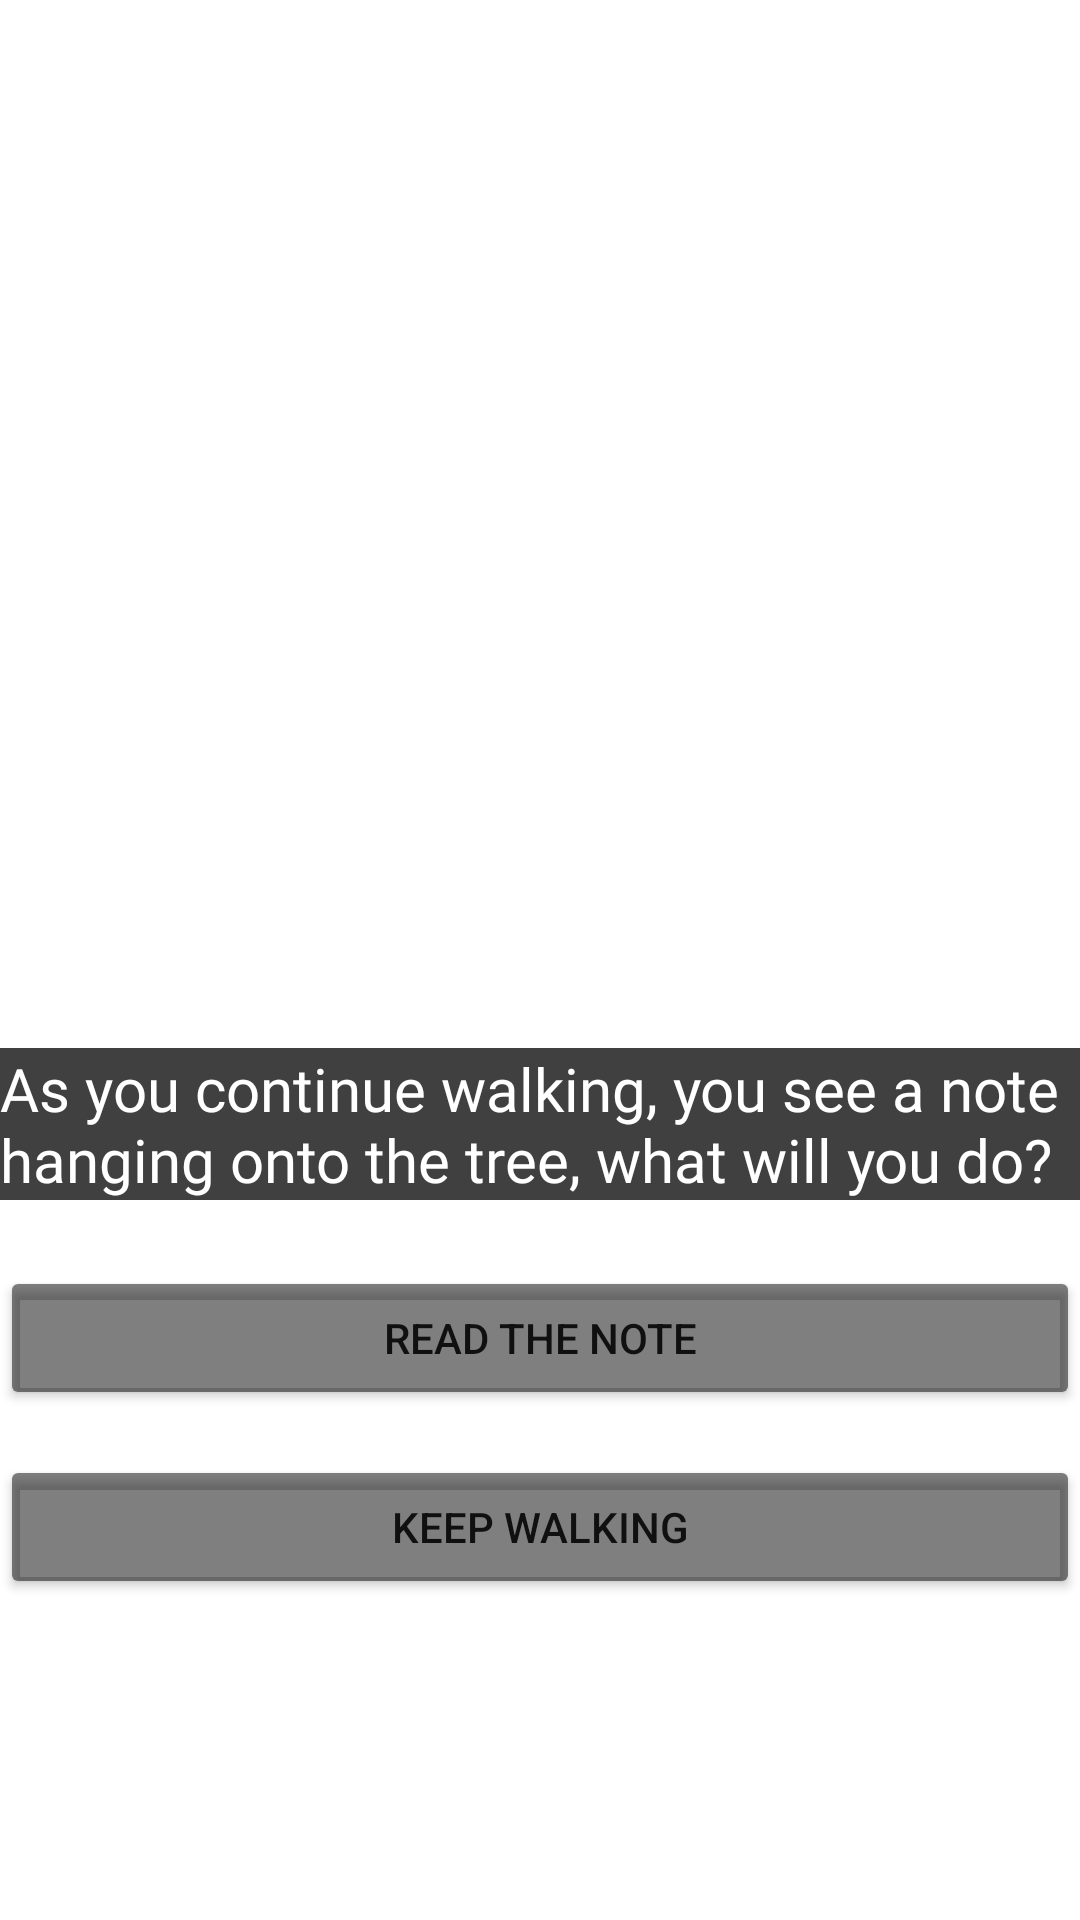

The Android layout XML behind this screen, and the referenced resources:
<!-- AndroidManifest.xml: application theme Theme.VisualNovelProject -->
<!-- res/layout/activity_page12.xml -->
<?xml version="1.0" encoding="utf-8"?>
<androidx.constraintlayout.widget.ConstraintLayout xmlns:android="http://schemas.android.com/apk/res/android"
    xmlns:app="http://schemas.android.com/apk/res-auto"
    xmlns:tools="http://schemas.android.com/tools"
    android:layout_width="match_parent"
    android:layout_height="match_parent"
    tools:context=".page12">

    <ImageView
        android:id="@+id/imageView15"
        android:layout_width="1211dp"
        android:layout_height="1440dp"
        app:layout_constraintBottom_toBottomOf="parent"
        app:layout_constraintEnd_toEndOf="parent"
        app:layout_constraintStart_toStartOf="parent"
        app:layout_constraintTop_toTopOf="parent"
        app:srcCompat="@drawable/forestwalking" />

    <TextView
        android:id="@+id/textView14"
        android:layout_width="0dp"
        android:layout_height="wrap_content"
        android:layout_marginBottom="240dp"
        android:background="#BF000000"
        android:fontFamily="@font/inria_sans_light"
        android:text="As you continue walking, you see a note hanging onto the tree, what will you do?"
        android:textColor="#FFFFFF"
        android:textSize="20sp"
        app:layout_constraintBottom_toBottomOf="parent"
        app:layout_constraintEnd_toEndOf="parent"
        app:layout_constraintStart_toStartOf="parent" />

    <Button
        android:id="@+id/button_page13"
        android:layout_width="0dp"
        android:layout_height="wrap_content"
        android:layout_marginBottom="15dp"
        android:backgroundTint="#80000000"
        android:text="Read the note"
        app:layout_constraintBottom_toTopOf="@+id/button_page15"
        app:layout_constraintEnd_toEndOf="parent"
        app:layout_constraintStart_toStartOf="parent" />

    <Button
        android:id="@+id/button_page15"
        android:layout_width="0dp"
        android:layout_height="wrap_content"
        android:layout_marginBottom="107dp"
        android:backgroundTint="#80000000"
        android:text="Keep walking"
        app:layout_constraintBottom_toBottomOf="parent"
        app:layout_constraintEnd_toEndOf="parent"
        app:layout_constraintStart_toStartOf="parent" />

</androidx.constraintlayout.widget.ConstraintLayout>
<!-- resources referenced by this layout -->
<resources>
  <style name="Theme.VisualNovelProject" parent="Theme.MaterialComponents.DayNight.DarkActionBar">
          
          <item name="colorPrimary">@color/purple_500</item>
          <item name="colorPrimaryVariant">@color/purple_700</item>
          <item name="colorOnPrimary">@color/white</item>
          
          <item name="colorSecondary">@color/teal_200</item>
          <item name="colorSecondaryVariant">@color/teal_700</item>
          <item name="colorOnSecondary">@color/black</item>
          
          <item name="android:statusBarColor">?attr/colorPrimaryVariant</item>
          
      </style>
  <color name="purple_500">#000000</color>
  <color name="purple_700">#000000</color>
  <color name="white">#FFFFFFFF</color>
  <color name="teal_200">#FF03DAC5</color>
  <color name="teal_700">#FF018786</color>
  <color name="black">#BF000000</color>
</resources>
